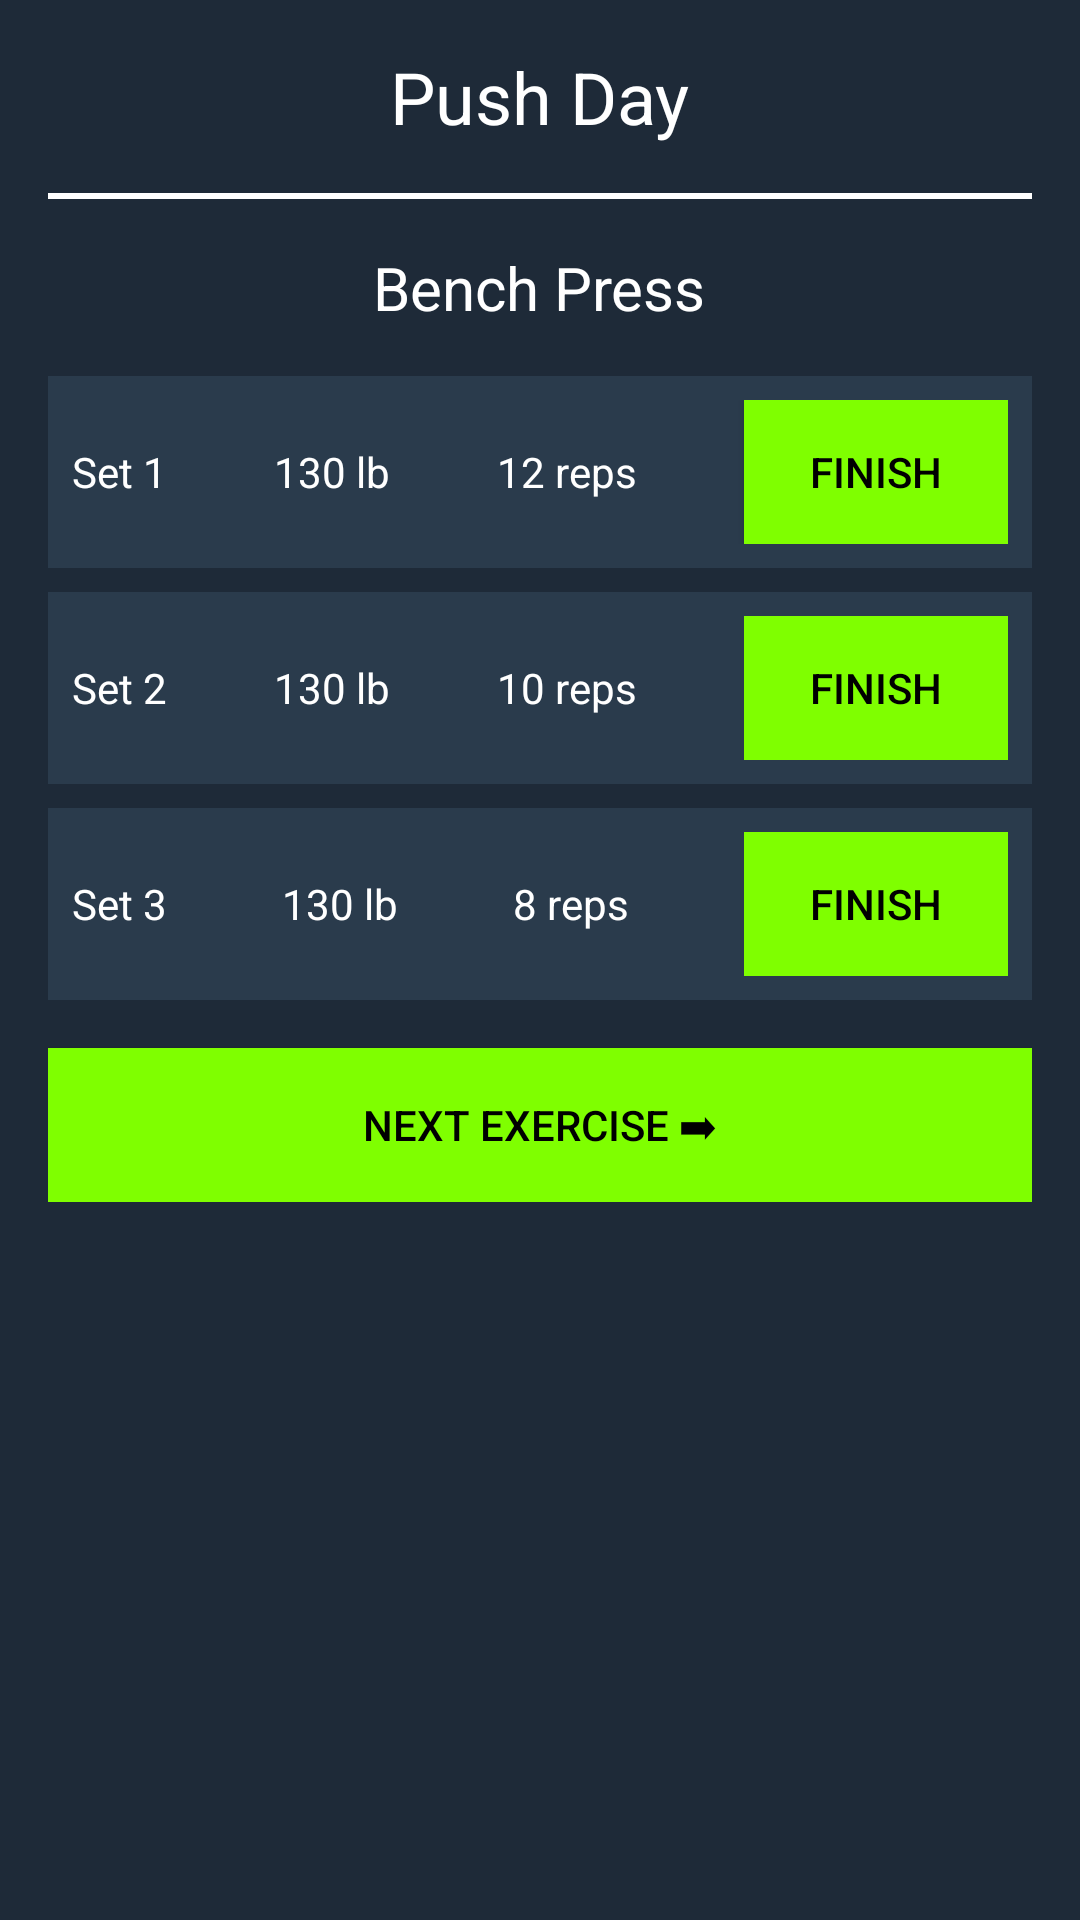

The Android layout XML behind this screen, and the referenced resources:
<!-- AndroidManifest.xml: application theme Theme.BetweenSets -->
<!-- res/layout/activity_workout_in_progress.xml -->
<?xml version="1.0" encoding="utf-8"?>
<ScrollView xmlns:android="http://schemas.android.com/apk/res/android"
    android:layout_width="match_parent"
    android:layout_height="match_parent"
    xmlns:app="http://schemas.android.com/apk/res-auto"
    android:background="#1E2A38"
    android:padding="16dp">

    <LinearLayout
        android:id="@+id/mainLayout"
        android:layout_width="match_parent"
        android:layout_height="wrap_content"
        android:orientation="vertical"
        android:gravity="center">

        
        <TextView
            android:id="@+id/tvWorkoutTitle"
            android:layout_width="wrap_content"
            android:layout_height="wrap_content"
            android:text="Push Day"
            android:textSize="24sp"
            android:textColor="#FFFFFF"
            android:layout_gravity="center" />

        
        <View
            android:layout_width="match_parent"
            android:layout_height="2dp"
            android:background="#FFFFFF"
            android:layout_marginVertical="16dp" />

        
        <TextView
            android:id="@+id/tvExerciseName"
            android:layout_width="wrap_content"
            android:layout_height="wrap_content"
            android:text="Bench Press"
            android:textSize="20sp"
            android:textColor="#FFFFFF"
            android:layout_gravity="center"
            android:layout_marginBottom="16dp" />

        
        <LinearLayout
            android:layout_width="match_parent"
            android:layout_height="wrap_content"
            android:orientation="horizontal"
            android:padding="8dp"
            android:layout_marginBottom="8dp"
            android:background="#2A3B4C">

            <TextView
                android:layout_width="wrap_content"
                android:layout_height="wrap_content"
                android:text="Set 1"
                android:textColor="#FFFFFF"
                android:layout_weight="1" />

            <TextView
                android:layout_width="wrap_content"
                android:layout_height="wrap_content"
                android:text="130 lb"
                android:textColor="#FFFFFF"
                android:layout_weight="1" />

            <TextView
                android:layout_width="wrap_content"
                android:layout_height="wrap_content"
                android:text="12 reps"
                android:textColor="#FFFFFF"
                android:layout_weight="1" />

            <Button
                android:id="@+id/btnSet1Finish"
                android:layout_width="wrap_content"
                android:layout_height="wrap_content"
                android:text="Finish"
                android:background="#7FFF00"
                android:textColor="#000000" />
        </LinearLayout>

        
        <LinearLayout
            android:layout_width="match_parent"
            android:layout_height="wrap_content"
            android:orientation="horizontal"
            android:padding="8dp"
            android:layout_marginBottom="8dp"
            android:background="#2A3B4C">

            <TextView
                android:layout_width="wrap_content"
                android:layout_height="wrap_content"
                android:text="Set 2"
                android:textColor="#FFFFFF"
                android:layout_weight="1" />

            <TextView
                android:layout_width="wrap_content"
                android:layout_height="wrap_content"
                android:text="130 lb"
                android:textColor="#FFFFFF"
                android:layout_weight="1" />

            <TextView
                android:layout_width="wrap_content"
                android:layout_height="wrap_content"
                android:text="10 reps"
                android:textColor="#FFFFFF"
                android:layout_weight="1" />

            <Button
                android:id="@+id/btnSet2Finish"
                android:layout_width="wrap_content"
                android:layout_height="wrap_content"
                android:text="Finish"
                android:background="#7FFF00"
                android:textColor="#000000"
                android:enabled="false" />
        </LinearLayout>

        
        <LinearLayout
            android:layout_width="match_parent"
            android:layout_height="wrap_content"
            android:orientation="horizontal"
            android:padding="8dp"
            android:layout_marginBottom="16dp"
            android:background="#2A3B4C">

            <TextView
                android:layout_width="wrap_content"
                android:layout_height="wrap_content"
                android:text="Set 3"
                android:textColor="#FFFFFF"
                android:layout_weight="1" />

            <TextView
                android:layout_width="wrap_content"
                android:layout_height="wrap_content"
                android:text="130 lb"
                android:textColor="#FFFFFF"
                android:layout_weight="1" />

            <TextView
                android:layout_width="wrap_content"
                android:layout_height="wrap_content"
                android:text="8 reps"
                android:textColor="#FFFFFF"
                android:layout_weight="1" />

            <Button
                android:id="@+id/btnSet3Finish"
                android:layout_width="wrap_content"
                android:layout_height="wrap_content"
                android:text="Finish"
                android:background="#7FFF00"
                android:textColor="#000000"
                android:enabled="false" />
        </LinearLayout>

        
        <Button
            android:id="@+id/btnNextExercise"
            android:layout_width="match_parent"
            android:layout_height="wrap_content"
            android:text="Next Exercise ➡"
            android:background="#7FFF00"
            android:textColor="#000000"
            android:padding="16dp" />

    </LinearLayout>

</ScrollView>
<!-- resources referenced by this layout -->
<resources>
  <style name="Theme.BetweenSets" parent="Base.Theme.BetweenSets" />
  <style name="Base.Theme.BetweenSets" parent="Theme.Material3.DayNight.NoActionBar">
          
          
      </style>
</resources>
